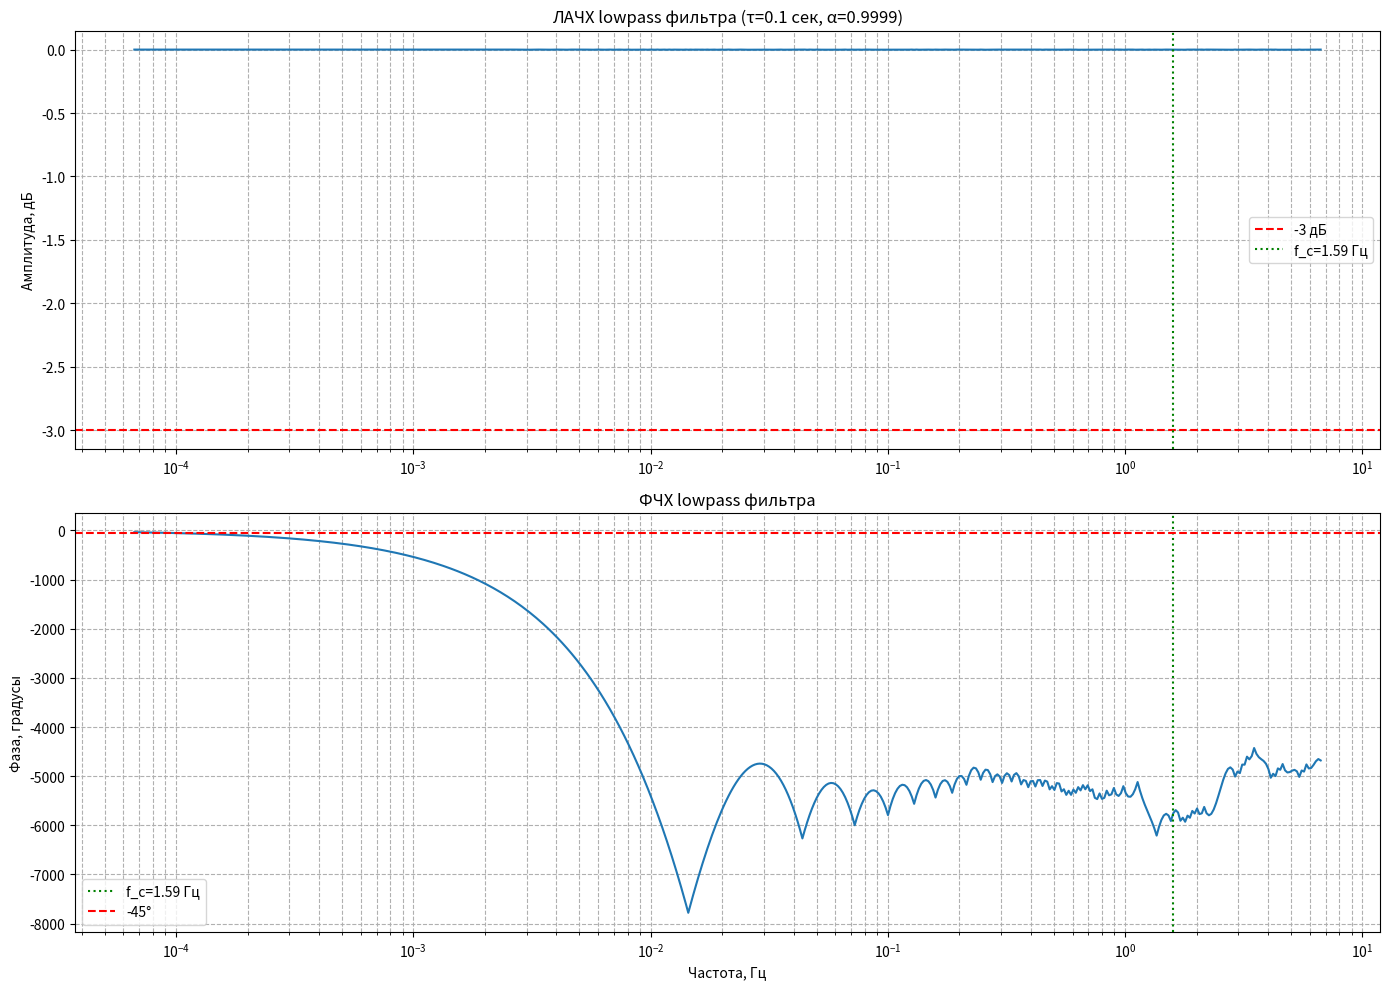
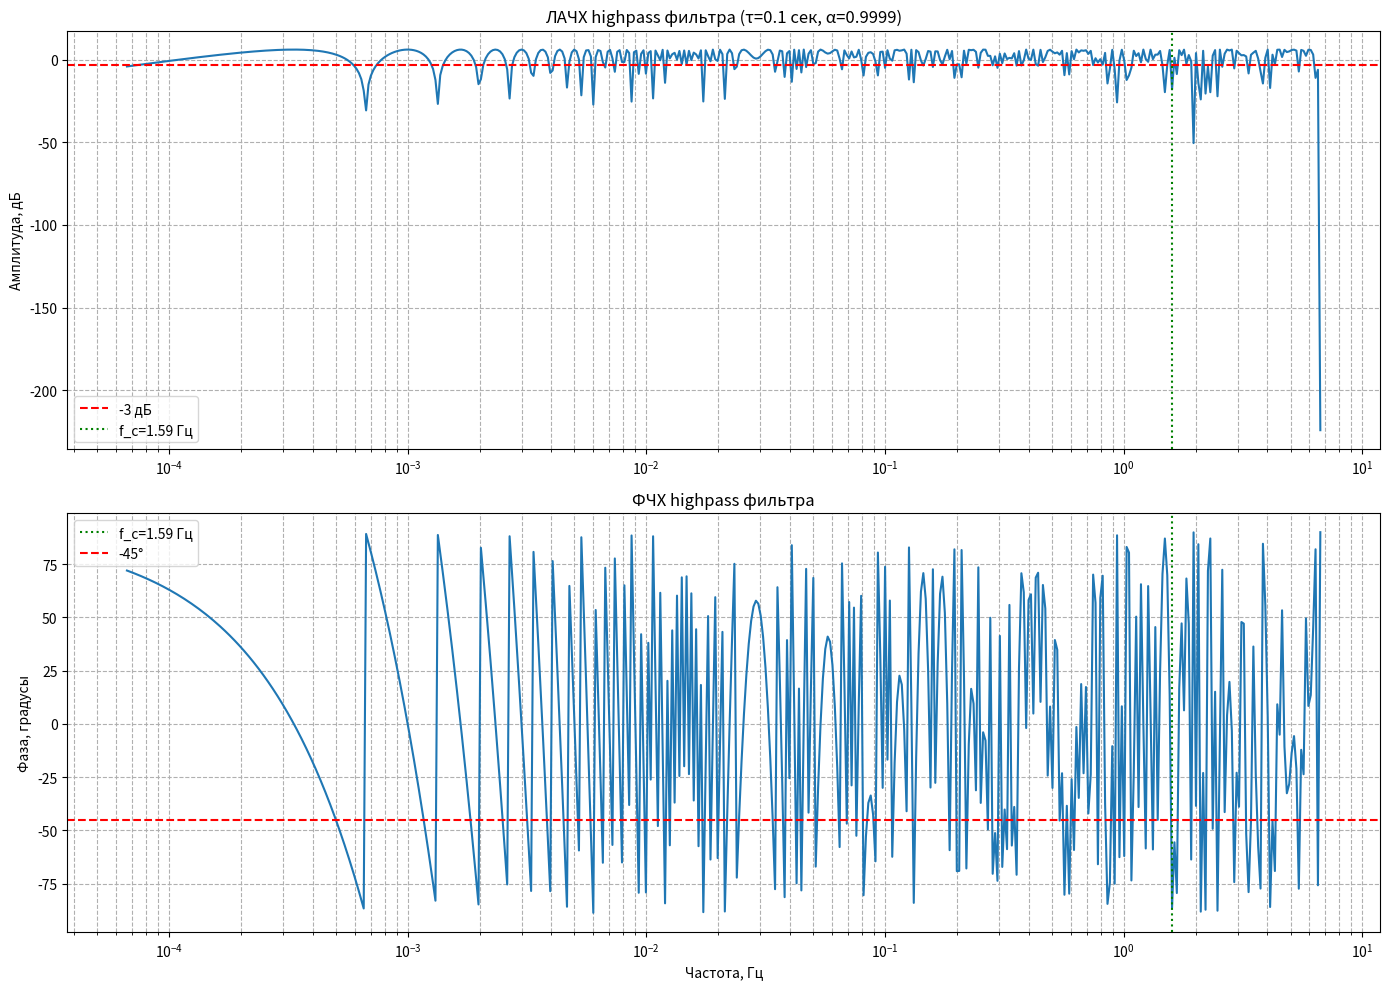

The script that saved these images, in order:
import numpy as np
import matplotlib.pyplot as plt
from scipy import signal

def digital_filter_freq_response(dt, tau, filter_type='lowpass', f_range=(0.1, 10000)):
    """
    Построение ЛАЧХ и ФЧХ цифрового фильтра первого порядка
    
    Параметры:
    dt - шаг дискретизации
    tau - постоянная времени фильтра
    filter_type - 'lowpass' или 'highpass'
    f_range - диапазон частот для анализа (Гц)
    """
    # Рассчет коэффициента фильтра
    alpha = dt / (tau + dt)
    
    # Определение коэффициентов фильтра
    if filter_type == 'lowpass':
        b = [alpha]          # Коэффициенты числителя
        a = [1, -(1 - alpha)]  # Коэффициенты знаменателя
    elif filter_type == 'highpass':
        b = [alpha, -alpha]  # Коэффициенты числителя
        a = [1, -(1 - alpha)]  # Коэффициенты знаменателя
    
    # Создание передаточной функции
    sys = signal.TransferFunction(b, a, dt=dt)
    
    # Генерация частотного диапазона
    frequencies = np.logspace(np.log10(f_range[0]), np.log10(f_range[1]), 500)
    
    # Расчет частотной характеристики
    w, mag, phase = signal.dbode(sys, w=frequencies * 2 * np.pi)
    
    # Преобразование в Гц
    f = w / (2 * np.pi)
    
    # Построение графиков
    plt.figure(figsize=(14, 10))
    
    # ЛАЧХ
    plt.subplot(2, 1, 1)
    plt.semilogx(f, mag)
    plt.title(f'ЛАЧХ {filter_type} фильтра (τ={tau} сек, α={alpha:.4f})')
    plt.ylabel('Амплитуда, дБ')
    plt.grid(True, which='both', linestyle='--')
    plt.axhline(y=-3, color='r', linestyle='--', label='-3 дБ')
    
    # Частота среза (f_c = 1/(2πτ))
    f_cutoff = 1 / (2 * np.pi * tau)
    plt.axvline(x=f_cutoff, color='g', linestyle=':', label=f'f_c={f_cutoff:.2f} Гц')
    plt.legend()
    
    # ФЧХ
    plt.subplot(2, 1, 2)
    plt.semilogx(f, phase)
    plt.title(f'ФЧХ {filter_type} фильтра')
    plt.xlabel('Частота, Гц')
    plt.ylabel('Фаза, градусы')
    plt.grid(True, which='both', linestyle='--')
    plt.axvline(x=f_cutoff, color='g', linestyle=':', label=f'f_c={f_cutoff:.2f} Гц')
    plt.axhline(y=-45, color='r', linestyle='--', label='-45°')
    plt.legend()
    
    plt.tight_layout()
    plt.show()
    
    return f, mag, phase

# Параметры для анализа
dt = 1500  # шаг дискретизации [сек]
tau = 0.1  # постоянная времени [сек]

# Построение характеристик для ФНЧ
f_lp, mag_lp, phase_lp = digital_filter_freq_response(dt, tau, 'lowpass')

# Построение характеристик для ФВЧ
f_hp, mag_hp, phase_hp = digital_filter_freq_response(dt, tau, 'highpass')